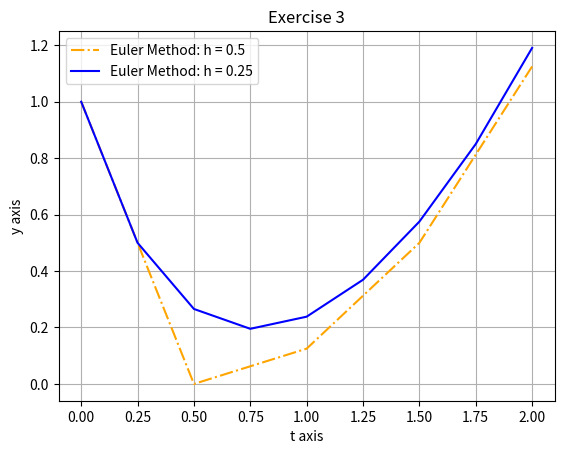

Reproduce this figure in Python.
import matplotlib.pyplot as plt 


# ex_3. Solve the following differential equation
# by the Euler method (Runge Kutta 1),
# with h = 0.5 and h = 0.25: Show both solutions in the same graph.

# setting 
h = 0.5
t_final = 2
n = int(t_final/h) + 1

# creating arrays full of zeros
t = [0 for _ in range(n)]
y = [0 for _ in range(n)]

# defining initial conditions
y[0] = 1
t[0] = 0

# Euler Method h = 0.5
for k in range(1, n):
    t[k] = t[k-1] + h
    y[k] = y[k-1] + h*(t[k-1]**2 - 2*y[k-1])
plt.plot(t, y, color='orange', label = 'Euler Method: h = 0.5', linestyle='dashdot')

# Euler Method h = 0.5
# reconfig variables
h = 0.25
n = int(t_final/h) + 1
t = [0 for _ in range(n)]
y = [0 for _ in range(n)]
t[0] = 0
y[0] = 1
for i in range(1, n):
    t[i] = t[i-1] + h
    y[i] = y[i-1] + h*(t[i-1]**2 - 2*y[i-1])

# plot graph
plt.xlabel('t axis')
plt.ylabel('y axis')
plt.title('Exercise 3')
plt.plot(t, y, color='blue', label = 'Euler Method: h = 0.25')
plt.legend(loc = 'upper left')
plt.grid()
plt.show()
